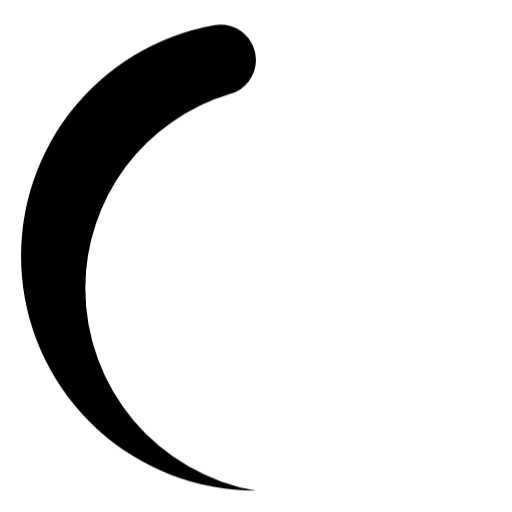
t = 0.00 s
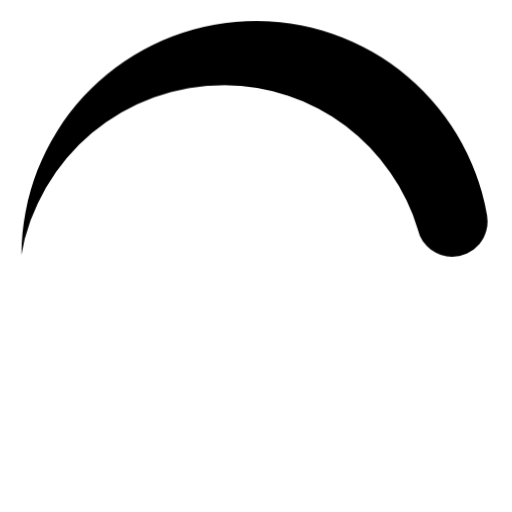
t = 0.19 s
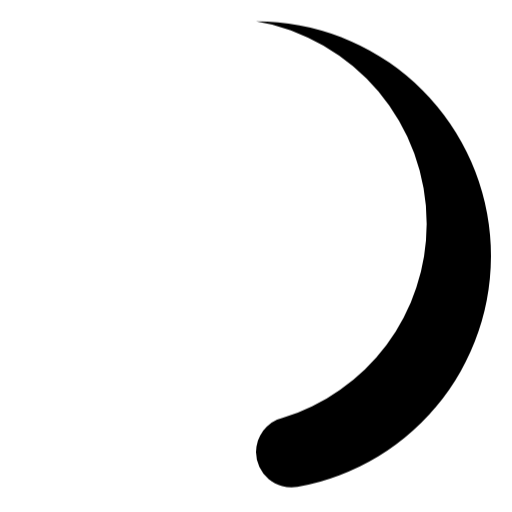
t = 0.38 s
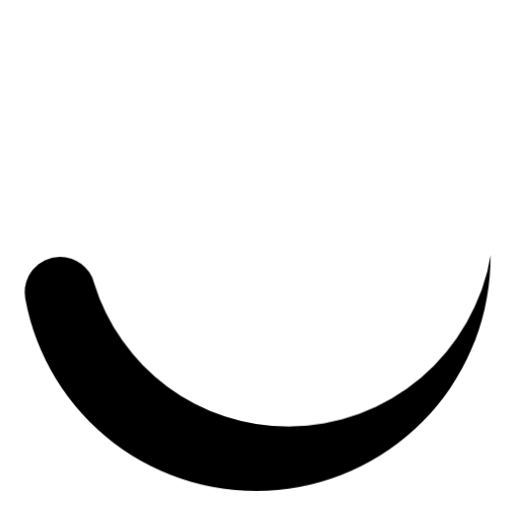
t = 0.56 s

The animated SVG that drew these frames (rendered in a browser with its animation timeline set to each time). Animation: 1 CSS @keyframes rule; one cycle of 0.75 s, repeats indefinitely.

<svg xmlns="http://www.w3.org/2000/svg" width="36" height="36" viewBox="0 0 24 24">
  <style>.spinner_0XTQ{transform-origin:center;animation:spinner_y6GP .75s linear infinite}@keyframes spinner_y6GP{100%{transform:rotate(360deg)}}</style>
  <path class="spinner_0XTQ" d="M12,23a9.63,9.63,0,0,1-8-9.5,9.51,9.51,0,0,1,6.79-9.1A1.66,1.66,0,0,0,12,2.81h0a1.67,1.67,0,0,0-1.94-1.64A11,11,0,0,0,12,23Z"/>
</svg>
